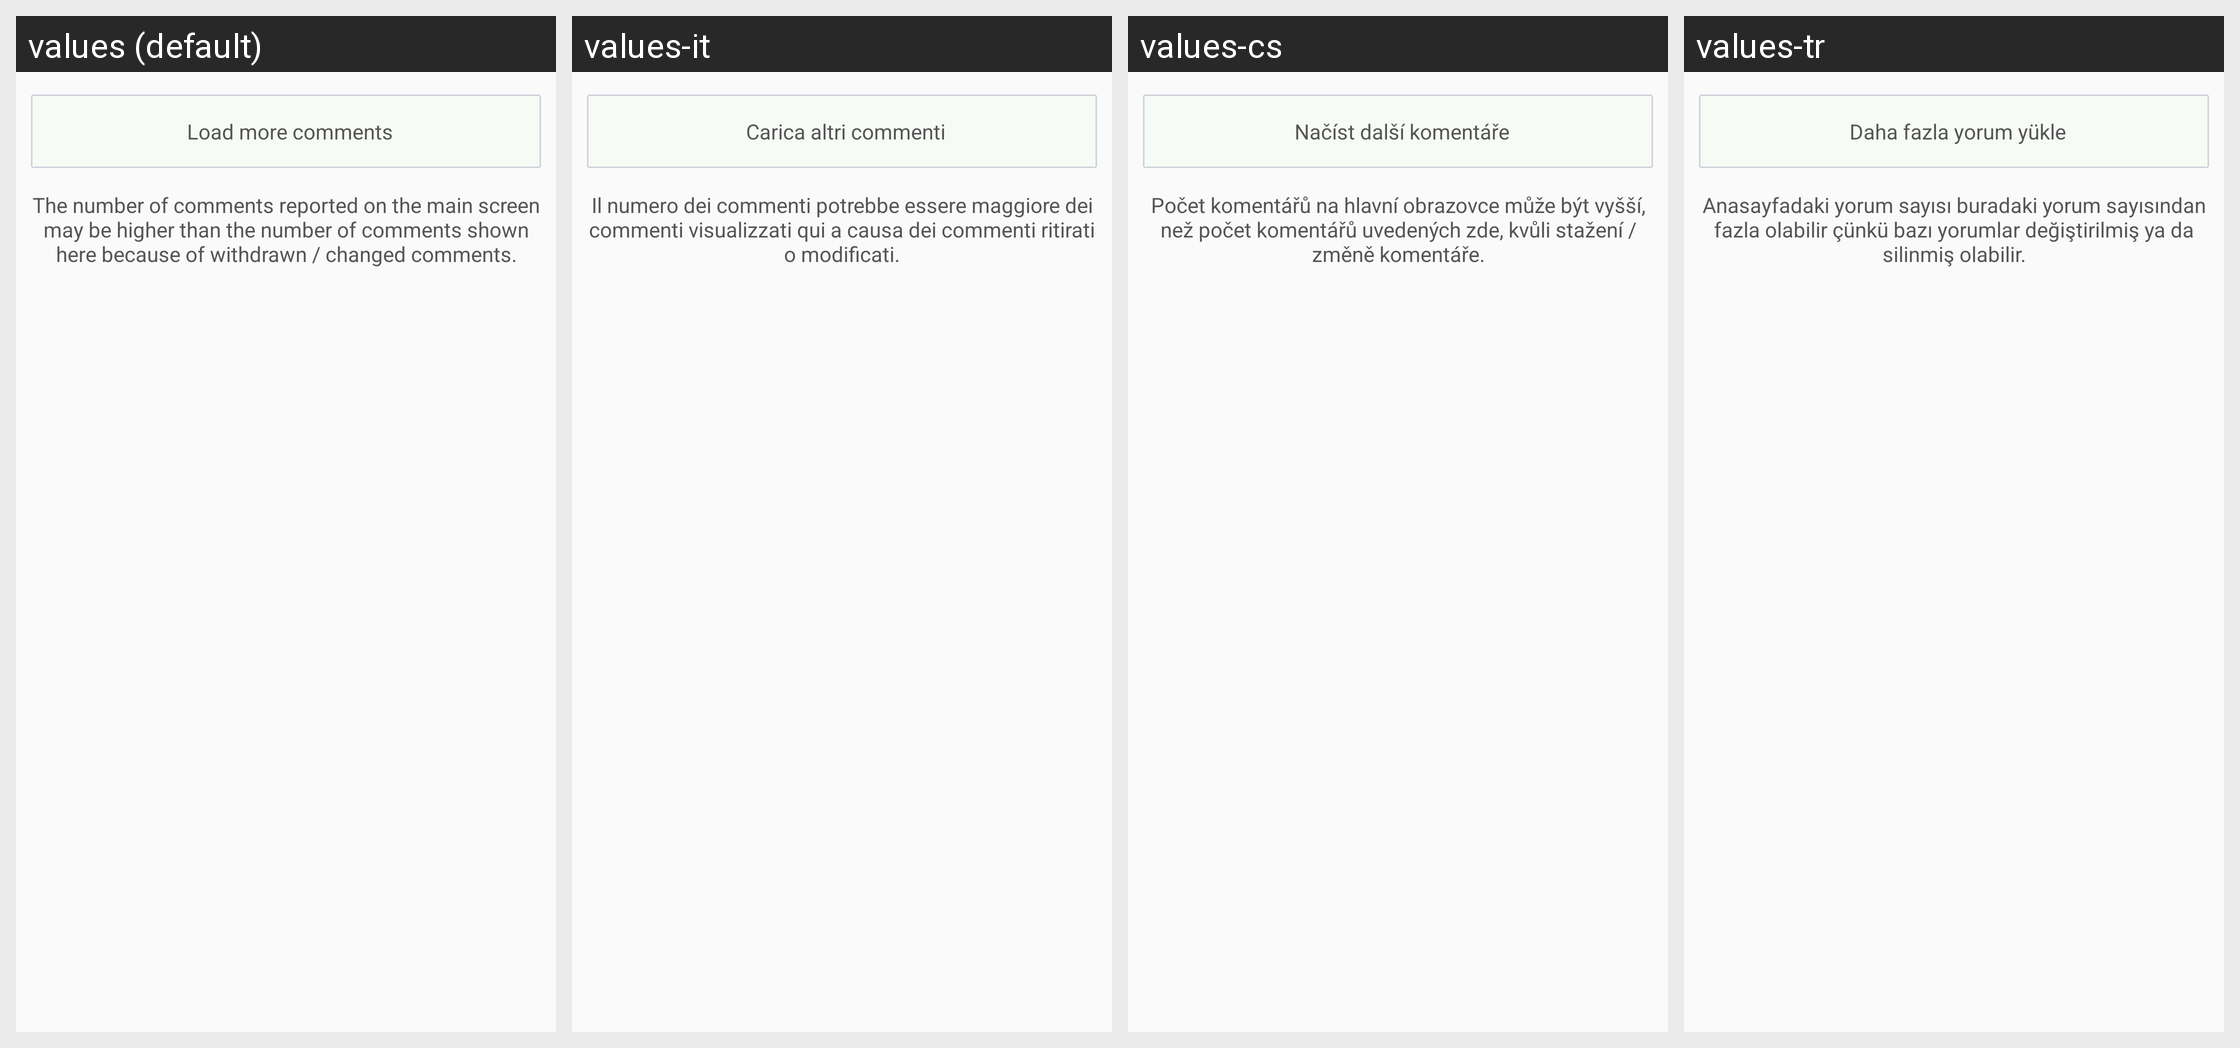

This grid shows one Android layout under several languages. Give, for every string resource on the screen, its name, the default text and each shown locale's text.
Android screen res/layout/comments_list_footer.xml rendered under 4 locales, left to right: values (default), values-it, values-cs, values-tr. Device: Nexus 5 (rendered at 1080×1920; each locale shown at half size, 540×960, under a caption strip naming it); theme Theme.Andlytics.
Other locales in the repository, not shown: values-ca, values-de, values-es, values-fr, values-ja, values-nl, values-pl, values-ru, values-sv.
Strings drawn on this screen, with the default value and each locale's value (text and hints the layout hard-codes, and strings that could not be matched under every locale, appear in the picture but are not listed):

load_more_comments
  values: Load more comments
  values-it: Carica altri commenti
  values-cs: Načíst další komentáře
  values-tr: Daha fazla yorum yükle

info_comments
  values: The number of comments reported on the main screen may be higher than the number of comments shown here because of withdrawn / changed comments.
  values-it: Il numero dei commenti potrebbe essere maggiore dei commenti visualizzati qui a causa dei commenti ritirati o modificati.
  values-cs: Počet komentářů na hlavní obrazovce může být vyšší, než počet komentářů uvedených zde, kvůli stažení / změně komentáře.
  values-tr: Anasayfadaki yorum sayısı buradaki yorum sayısından fazla olabilir çünkü bazı yorumlar değiştirilmiş ya da silinmiş olabilir.
